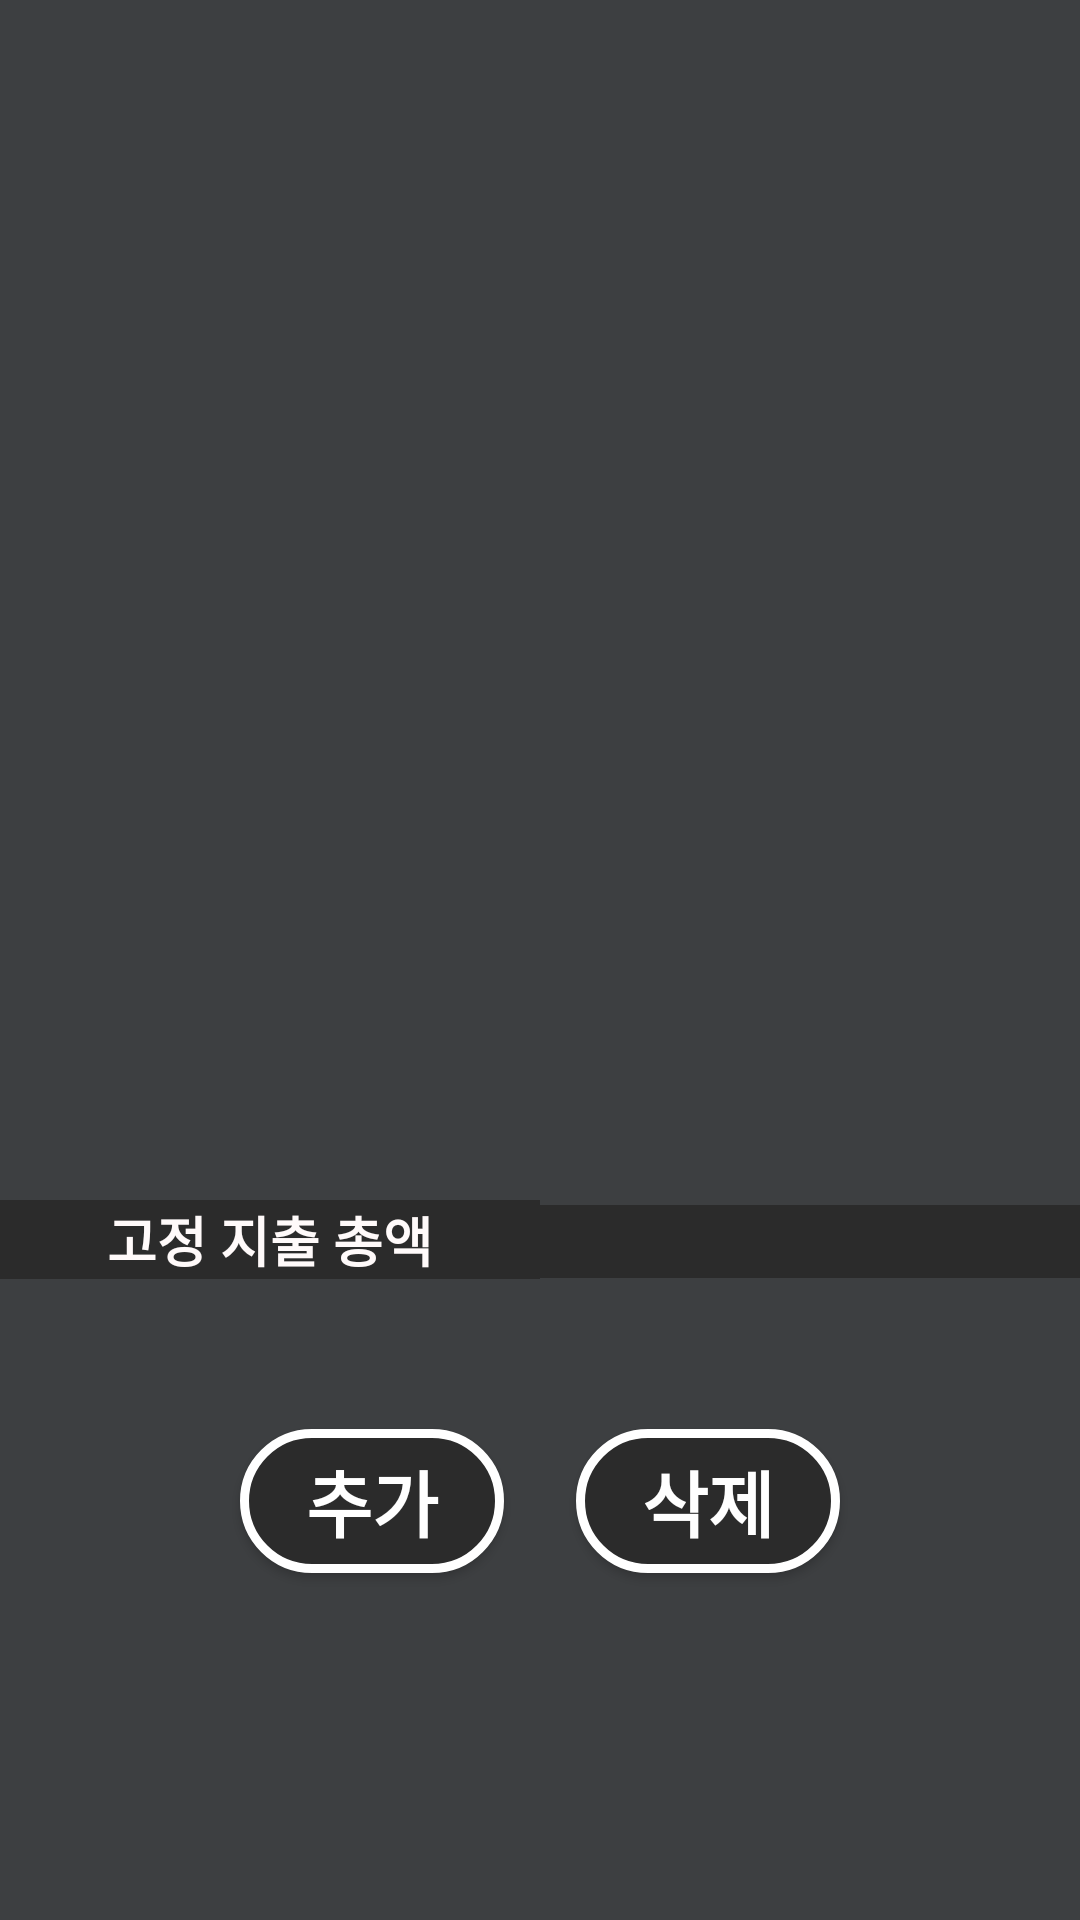

Produce the Android XML layout that renders to this screen, including the resource entries it uses.
<!-- AndroidManifest.xml: application theme Theme.BankAppDs -->
<!-- res/layout/fragment_reg.xml -->
<?xml version="1.0" encoding="utf-8"?>
<androidx.constraintlayout.widget.ConstraintLayout
    xmlns:android="http://schemas.android.com/apk/res/android"
    xmlns:app="http://schemas.android.com/apk/res-auto"
    xmlns:tools="http://schemas.android.com/tools"
    android:id="@+id/frameLayout"
    android:layout_width="match_parent"
    android:layout_height="match_parent"
    android:baselineAligned="false"
    android:orientation="vertical"
    android:background="@color/allbg"
    tools:context=".RegFragment">

    <androidx.recyclerview.widget.RecyclerView
        android:id="@+id/rec_reg_pays"
        android:layout_width="match_parent"
        android:layout_height="400dp"
        android:background="@color/allbg"
        app:layout_constraintEnd_toEndOf="parent"
        app:layout_constraintStart_toStartOf="parent"
        app:layout_constraintTop_toTopOf="parent">

    </androidx.recyclerview.widget.RecyclerView>

    <LinearLayout
        android:id="@+id/linearLayout"
        android:layout_width="match_parent"
        android:layout_height="wrap_content"
        app:layout_constraintTop_toBottomOf="@+id/rec_reg_pays">

        <TextView
            android:fontFamily="@font/lineseedkrrg"
            android:background="@color/primebg"
            android:id="@+id/textView11"
            android:layout_width="match_parent"
            android:layout_height="wrap_content"
            android:layout_weight="1"

            android:text="고정 지출 총액"
            android:textAlignment="center"
            android:textColor="#FFFAFA"
            android:textSize="18sp"
            android:textStyle="bold" />

        <TextView
            android:fontFamily="@font/lineseedkrrg"
            android:background="@color/primebg"
            android:id="@+id/total_reg"
            android:layout_width="match_parent"
            android:layout_height="wrap_content"
            android:layout_weight="1"

            android:textAlignment="center"
            android:textColor="#FFFAFA"
            android:textSize="18sp"
            android:textStyle="bold" />
    </LinearLayout>

    <Button
        android:id="@+id/btn_reg_add"
        android:layout_width="wrap_content"
        android:layout_height="wrap_content"
        android:layout_marginStart="80dp"
        android:layout_marginTop="50dp"
        android:background="@drawable/button_shape2"
        android:text="추가"
        android:textColor="#FFFFFF"
        android:textSize="24sp"
        android:textStyle="bold"
        app:layout_constraintEnd_toEndOf="parent"
        app:layout_constraintHorizontal_bias="0.0"
        app:layout_constraintStart_toStartOf="parent"
        app:layout_constraintTop_toBottomOf="@+id/linearLayout" />

    <Button
        android:id="@+id/btn_reg_delete"
        android:layout_width="wrap_content"
        android:layout_height="wrap_content"
        android:layout_marginTop="50dp"
        android:layout_marginEnd="80dp"
        android:background="@drawable/button_shape2"
        android:text="삭제"
        android:textColor="#FFFFFF"
        android:textSize="24sp"
        android:textStyle="bold"
        app:layout_constraintEnd_toEndOf="parent"
        app:layout_constraintHorizontal_bias="1.0"
        app:layout_constraintStart_toEndOf="@+id/btn_reg_add"
        app:layout_constraintTop_toBottomOf="@+id/linearLayout" />

</androidx.constraintlayout.widget.ConstraintLayout>
<!-- resources referenced by this layout -->
<resources>
  <color name="allbg">#3D3F41</color>
  <color name="primebg">#2B2B2B</color>
  <!-- drawable button_shape2 (drawable) -->
  <?xml version="1.0" encoding="utf-8"?>
  <shape xmlns:android="http://schemas.android.com/apk/res/android"
      android:padding="10dp"
      android:shape="rectangle"
      >
      <solid android:color="@color/primebg" />
      <corners
          android:radius="360dp"
          />
      <stroke
          android:color="#FFFFFF"
          android:width="3dp"
          />
  </shape>
  <style name="Theme.BankAppDs" parent="Theme.AppCompat.Light">
          
          
          <item name="colorPrimary">#212221</item>
          <item name="colorPrimaryVariant">#070707</item>
          <item name="colorOnPrimary">@color/white</item>
          
          <item name="colorSecondary">@color/teal_200</item>
          <item name="colorSecondaryVariant">@color/teal_700</item>
          <item name="colorOnSecondary">@color/black</item>
          
          <item name="android:statusBarColor">?attr/colorPrimaryVariant</item>
          <item name="titleTextColor">@color/white</item>
          <item name="fontFamily">@font/lineseedkrrg</item>
  
          
          
          <item name="android:spinnerItemStyle">@style/SpinnerItem</item>
          <item name="android:spinnerDropDownItemStyle">@style/SpinnerItem.DropDownItem</item>
      </style>
  <color name="white">#FFFFFFFF</color>
  <color name="teal_200">#FF03DAC5</color>
  <color name="teal_700">#FF018786</color>
  <color name="black">#FF000000</color>
  <style name="SpinnerItem" parent="@android:style/Widget.TextView.SpinnerItem">
          <item name="android:textColor">@color/white</item>
      </style>
  <style name="SpinnerItem.DropDownItem" parent="@android:style/Widget.DropDownItem.Spinner">
          <item name="android:textColor">@color/white</item>
      </style>
</resources>
